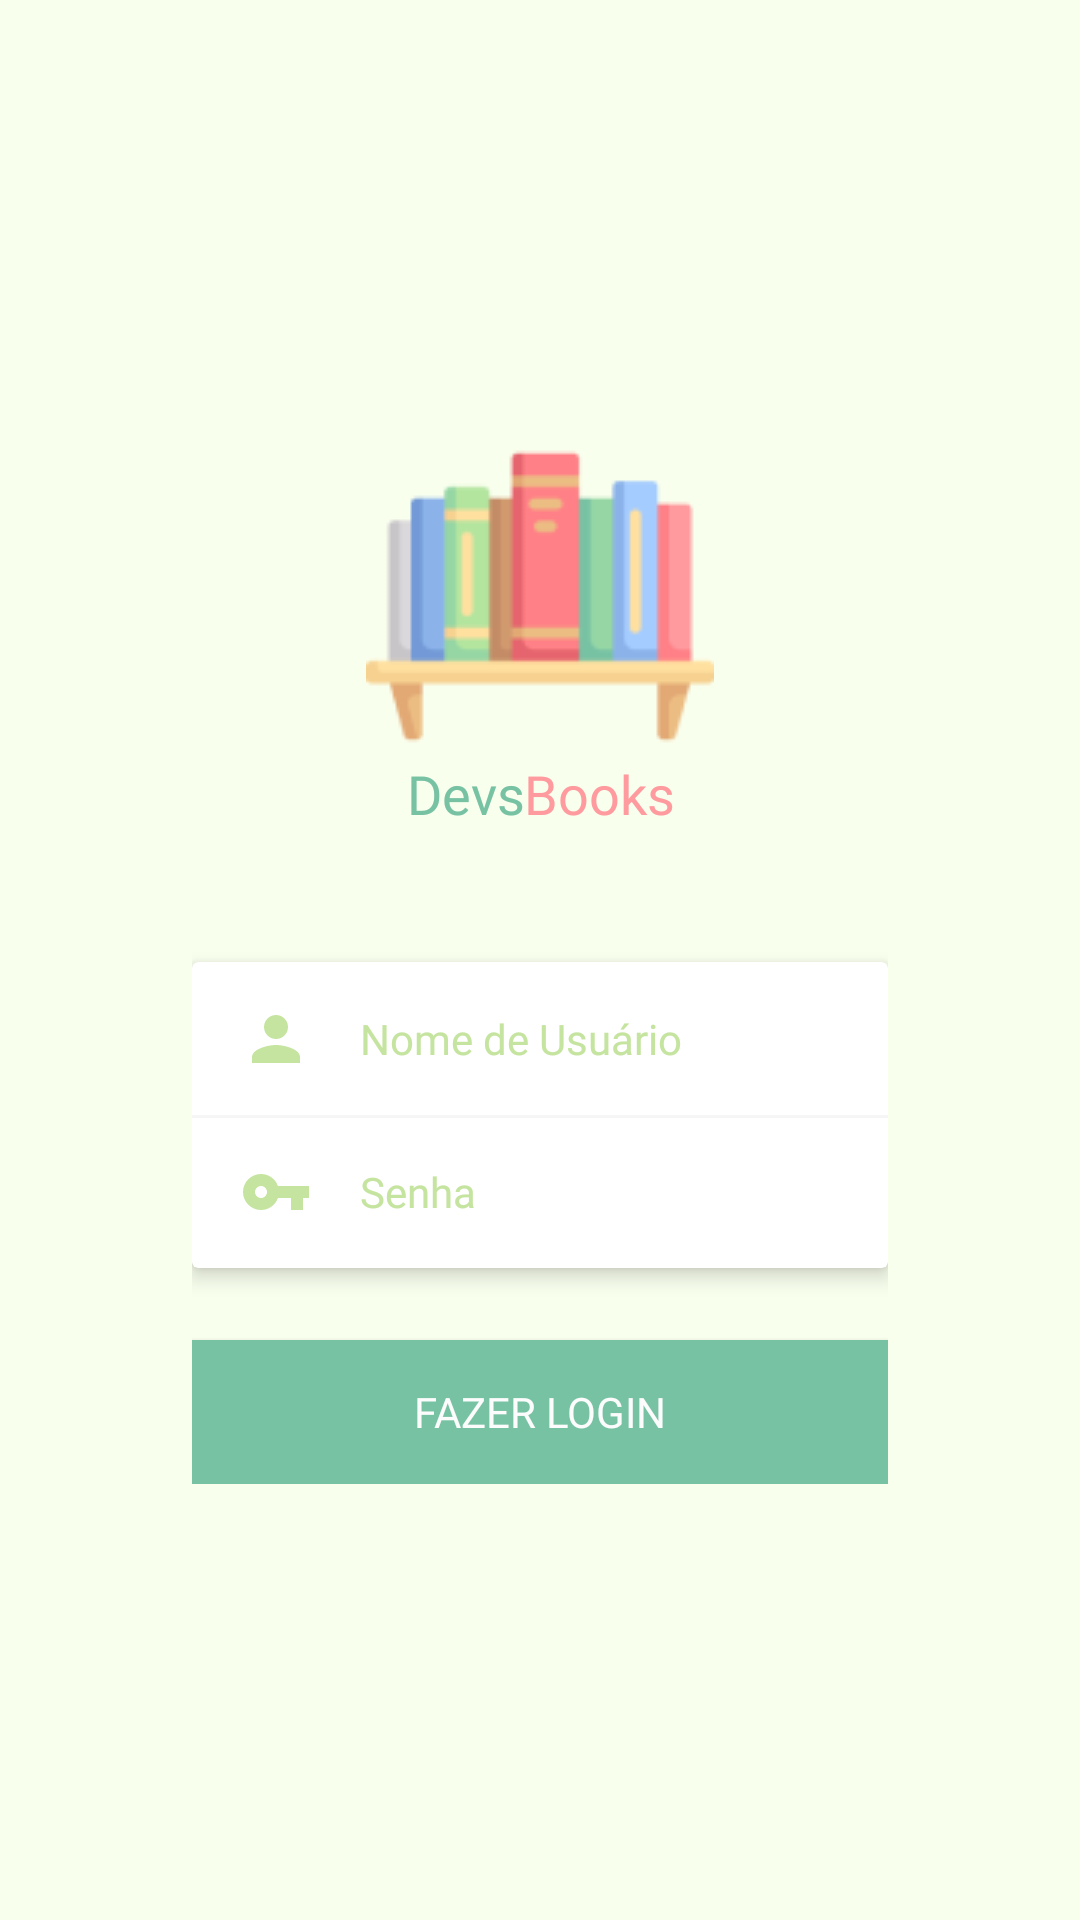

Produce the Android XML layout that renders to this screen, including the resource entries it uses.
<!-- AndroidManifest.xml: application theme Theme.DevsBooks -->
<!-- res/layout/activity_tela_de_login.xml -->
<?xml version="1.0" encoding="utf-8"?>
<androidx.constraintlayout.widget.ConstraintLayout xmlns:android="http://schemas.android.com/apk/res/android"
    xmlns:app="http://schemas.android.com/apk/res-auto"
    xmlns:tools="http://schemas.android.com/tools"
    android:layout_width="match_parent"
    android:layout_height="match_parent"
    tools:context=".TelaDeLogin"
    android:background="#F9FFED"
    >

    <androidx.constraintlayout.widget.ConstraintLayout
        android:layout_width="match_parent"
        android:layout_height="wrap_content"
        android:layout_marginHorizontal="64dp"
        app:layout_constraintTop_toTopOf="parent"
        app:layout_constraintBottom_toBottomOf="parent"
        app:layout_constraintStart_toStartOf="parent"
        app:layout_constraintEnd_toEndOf="parent">

        <ImageView
            android:id="@+id/book_icon"
            android:layout_width="wrap_content"
            android:layout_height="wrap_content"

            android:src="@drawable/books"

            android:contentDescription="@null"
            app:layout_constraintTop_toTopOf="parent"
            app:layout_constraintStart_toStartOf="parent"
            app:layout_constraintEnd_toEndOf="parent"
            />

        <LinearLayout
            android:id="@+id/devsBooks_text"

            android:layout_width="wrap_content"
            android:layout_height="wrap_content"

            app:layout_constraintTop_toBottomOf="@id/book_icon"
            app:layout_constraintBottom_toTopOf="@id/login_inputs"
            app:layout_constraintStart_toStartOf="parent"
            app:layout_constraintEnd_toEndOf="parent"


            >
            <TextView
                android:id="@+id/devs_text"
                android:layout_width="wrap_content"
                android:layout_height="wrap_content"
                android:gravity="end"
                android:text="Devs"

                android:fontFamily="@font/robotobold"
                android:textSize="18sp"
                android:textColor="#78C2A4"
                />

            <TextView
                android:id="@+id/books_text"
                android:layout_width="wrap_content"
                android:layout_height="wrap_content"
                android:text="Books"
                android:textColor="#FF9A9F"

                android:fontFamily="@font/robotobold"
                android:textSize="18sp"
                />

        </LinearLayout>

        <androidx.cardview.widget.CardView
            android:id="@+id/login_inputs"

            android:layout_width="match_parent"
            android:layout_height="wrap_content"

            app:layout_constraintBottom_toTopOf="@id/login_button"
            app:layout_constraintTop_toBottomOf="@id/devsBooks_text"

            android:layout_marginTop="44dp"

            app:cardElevation="4dp"
            >

            <androidx.constraintlayout.widget.ConstraintLayout
                android:layout_width="match_parent"
                android:layout_height="wrap_content"


                >

                <ImageView
                    android:id="@+id/user_icon"

                    android:layout_width="wrap_content"
                    android:layout_height="wrap_content"

                    app:layout_constraintTop_toTopOf="@id/login_user_field"
                    app:layout_constraintBottom_toBottomOf="@id/login_user_field"
                    app:layout_constraintLeft_toLeftOf="parent"

                    android:layout_marginHorizontal="16dp"

                    android:src="@drawable/ic_baseline_person_24"
                    />


                <EditText
                    android:id="@+id/login_user_field"
                    android:layout_width="match_parent"
                    android:layout_height="wrap_content"

                    app:layout_constraintTop_toBottomOf="parent"
                    app:layout_constraintBottom_toTopOf="@id/login_password_field"
                    app:layout_constraintRight_toRightOf="parent"
                    app:layout_constraintLeft_toRightOf="@id/user_icon"

                    android:paddingStart="56dp"
                    android:paddingEnd="0dp"

                    android:hint="Nome de Usuário"
                    android:inputType="text"
                    android:maxLines="1"

                    style="@style/TextFieldLogin"

                    android:paddingVertical="16dp"

                    />

                <View
                    android:layout_width="match_parent"
                    android:layout_height="1dp"

                    app:layout_constraintTop_toBottomOf="@id/login_user_field"
                    android:background="#F6F6F6"
                    />

                <ImageView

                    android:id="@+id/password_icon"

                    android:layout_width="wrap_content"
                    android:layout_height="wrap_content"

                    app:layout_constraintTop_toTopOf="@id/login_password_field"
                    app:layout_constraintBottom_toBottomOf="@id/login_password_field"
                    app:layout_constraintLeft_toLeftOf="parent"

                    android:layout_marginHorizontal="16dp"

                    android:src="@drawable/ic_baseline_vpn_key_24"
                    />

                <EditText
                    android:id="@+id/login_password_field"
                    android:layout_width="match_parent"
                    android:layout_height="wrap_content"
                    app:layout_constraintTop_toBottomOf="@id/login_user_field"
                    app:layout_constraintBottom_toBottomOf="parent"
                    app:layout_constraintRight_toRightOf="parent"
                    app:layout_constraintLeft_toLeftOf="parent"

                    android:paddingStart="56dp"
                    android:paddingEnd="0dp"
                    android:paddingVertical="16dp"
                    android:hint="Senha"

                    android:inputType="textPassword"
                    android:maxLines="1"

                    style="@style/TextFieldLogin"

                    android:imeOptions="actionDone"

                    />


            </androidx.constraintlayout.widget.ConstraintLayout>

        </androidx.cardview.widget.CardView>


        <androidx.appcompat.widget.AppCompatButton
            android:id="@+id/login_button"

            android:layout_width="match_parent"
            android:layout_height="wrap_content"

            app:layout_constraintTop_toBottomOf="@id/login_inputs"
            app:layout_constraintBottom_toBottomOf="parent"

            android:layout_marginTop="24dp"

            android:text="Fazer Login"

            android:fontFamily="@font/robotobold"
            android:textColor="#FCFCFC"
            android:textSize="14sp"

            android:background="#78C2A4"
            />
    </androidx.constraintlayout.widget.ConstraintLayout>
</androidx.constraintlayout.widget.ConstraintLayout>
<!-- resources referenced by this layout -->
<resources>
  <!-- drawable books: png bitmap (drawable, 3090 bytes) -->
  <!-- drawable ic_baseline_person_24 (drawable) -->
  <vector android:height="24dp" android:tint="#C4E49F"
      android:viewportHeight="24" android:viewportWidth="24"
      android:width="24dp" xmlns:android="http://schemas.android.com/apk/res/android">
      <path android:fillColor="@android:color/white" android:pathData="M12,12c2.21,0 4,-1.79 4,-4s-1.79,-4 -4,-4 -4,1.79 -4,4 1.79,4 4,4zM12,14c-2.67,0 -8,1.34 -8,4v2h16v-2c0,-2.66 -5.33,-4 -8,-4z"/>
  </vector>
  <!-- drawable ic_baseline_vpn_key_24 (drawable) -->
  <vector android:height="24dp" android:tint="#C4E49F"
      android:viewportHeight="24" android:viewportWidth="24"
      android:width="24dp" xmlns:android="http://schemas.android.com/apk/res/android">
      <path android:fillColor="@android:color/white" android:pathData="M12.65,10C11.83,7.67 9.61,6 7,6c-3.31,0 -6,2.69 -6,6s2.69,6 6,6c2.61,0 4.83,-1.67 5.65,-4H17v4h4v-4h2v-4H12.65zM7,14c-1.1,0 -2,-0.9 -2,-2s0.9,-2 2,-2 2,0.9 2,2 -0.9,2 -2,2z"/>
  </vector>
  <style name="TextFieldLogin" parent="Widget.AppCompat.EditText">
  
          <item name="android:textColor">#78C2A4</item>
          <item name="android:background">@android:color/transparent</item>
          <item name="fontFamily">@font/robotoregular</item>
          <item name="android:textSize">14sp</item>
          <item name="android:textColorHint">#C4E49F</item>
  
      </style>
  <style name="Theme.DevsBooks" parent="Theme.MaterialComponents.DayNight.NoActionBar">
          
          <item name="colorPrimary">@color/primary_color</item>
          <item name="colorPrimaryVariant">@color/primary_color</item>
          <item name="colorOnPrimary">@color/white</item>
          
          <item name="colorSecondary">@color/teal_200</item>
          <item name="colorSecondaryVariant">@color/teal_700</item>
          <item name="colorOnSecondary">@color/black</item>
          
          <item name="android:statusBarColor" tools:targetApi="l">?attr/colorPrimaryVariant</item>
          
      </style>
  <color name="primary_color">#16553C</color>
  <color name="white">#FFFFFFFF</color>
  <color name="teal_200">#FF03DAC5</color>
  <color name="teal_700">#FF018786</color>
  <color name="black">#FF000000</color>
</resources>
